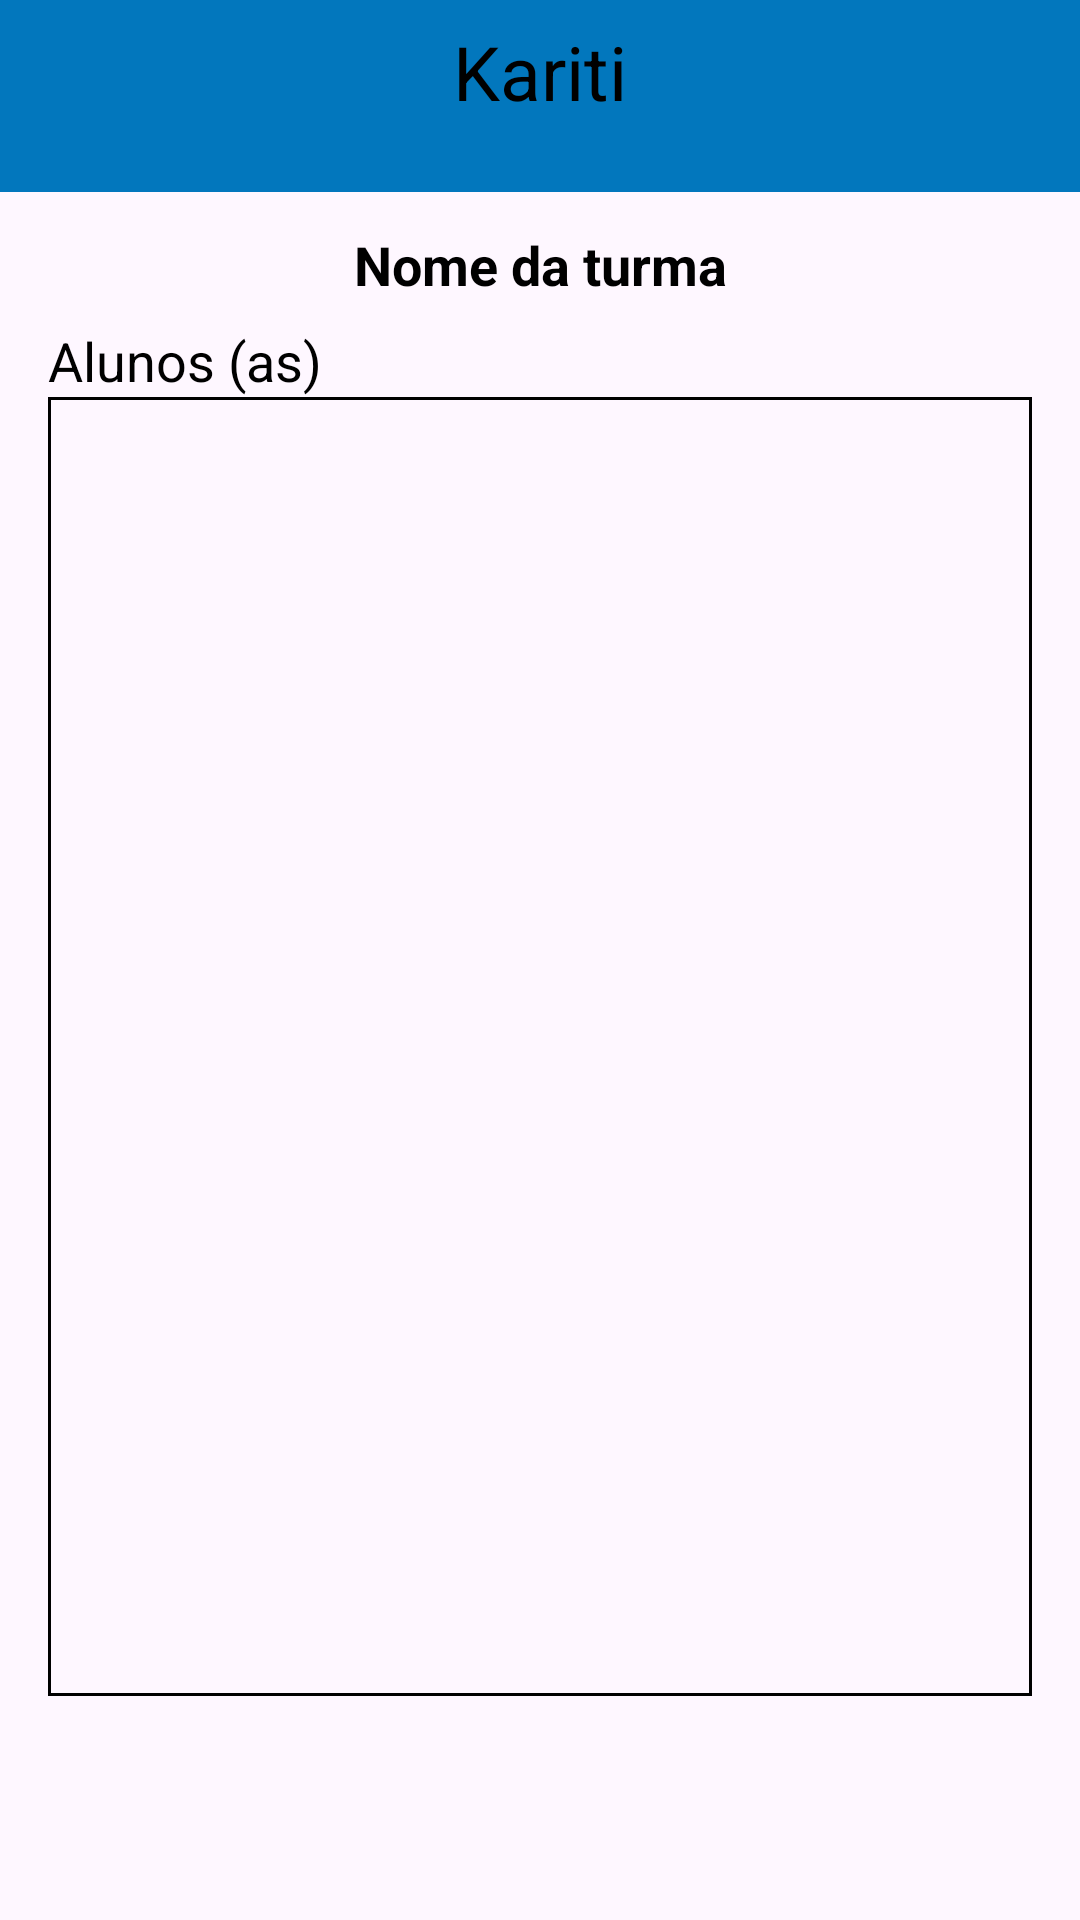

Write the Android layout XML for this screen, with the resource values it uses.
<!-- AndroidManifest.xml: application theme Theme.Kariti -->
<!-- res/layout/activity_class_details.xml -->
<?xml version="1.0" encoding="utf-8"?>
<androidx.constraintlayout.widget.ConstraintLayout xmlns:android="http://schemas.android.com/apk/res/android"
    xmlns:app="http://schemas.android.com/apk/res-auto"
    xmlns:tools="http://schemas.android.com/tools"
    android:layout_width="match_parent"
    android:layout_height="match_parent"
    android:background="@drawable/fundo_night"
    tools:context="online.padev.kariti.activitys.ClassDetailsActivity">

    <include
        android:id="@+id/include"
        layout="@layout/appbarmenamburg"
        android:layout_width="match_parent"
        android:layout_height="wrap_content"
        app:layout_constraintTop_toTopOf="parent"
        tools:layout_editor_absoluteX="0dp" />

    <TextView
        android:id="@+id/textViewTurmaCad"
        style="@style/COLORTEXT"
        android:layout_width="0dp"
        android:layout_height="wrap_content"
        android:layout_marginStart="8dp"
        android:layout_marginEnd="8dp"
        android:gravity="center"
        android:text="@string/editTextNameClass"
        android:textSize="18sp"
        android:textStyle="bold"
        app:layout_constraintBottom_toBottomOf="parent"
        app:layout_constraintEnd_toEndOf="parent"
        app:layout_constraintHorizontal_bias="0.0"
        app:layout_constraintStart_toStartOf="parent"
        app:layout_constraintTop_toBottomOf="@+id/include"
        app:layout_constraintVertical_bias="0.022" />

    <TextView
        android:id="@+id/txtVAluno"
        style="@style/COLORTEXT"
        android:layout_width="wrap_content"
        android:layout_height="wrap_content"
        android:text="@string/textViewStudents"
        android:textSize="18sp"
        app:layout_constraintBottom_toTopOf="@+id/listViewDados"
        app:layout_constraintEnd_toEndOf="@id/listViewDados"
        app:layout_constraintHorizontal_bias="0.0"
        app:layout_constraintStart_toStartOf="@id/listViewDados"
        app:layout_constraintTop_toBottomOf="@id/textViewTurmaCad"
        app:layout_constraintVertical_bias="1.0" />

    <ListView
        android:id="@+id/listViewDados"
        style="@style/BORDABOTOES"
        android:layout_width="0dp"
        android:layout_height="0dp"
        android:layout_marginStart="16dp"
        android:layout_marginTop="32dp"
        android:layout_marginEnd="16dp"
        android:layout_marginBottom="16dp"
        android:background="@drawable/borda_botao"
        app:layout_constraintBottom_toTopOf="@+id/textViewqtdAnonimos"
        app:layout_constraintEnd_toEndOf="parent"
        app:layout_constraintHorizontal_bias="0.494"
        app:layout_constraintStart_toStartOf="parent"
        app:layout_constraintTop_toBottomOf="@+id/textViewTurmaCad"
        app:layout_constraintVertical_bias="0.139" />

    <TextView
        android:id="@+id/textViewqtdAnonimos"
        style="@style/COLORTEXT"
        android:layout_width="320dp"
        android:layout_height="wrap_content"
        android:layout_marginStart="16dp"
        android:layout_marginBottom="16dp"
        android:textSize="16sp"
        app:layout_constraintBottom_toBottomOf="parent"
        app:layout_constraintEnd_toEndOf="parent"
        app:layout_constraintHorizontal_bias="0.0"
        app:layout_constraintStart_toStartOf="parent"
        app:layout_constraintTop_toTopOf="parent"
        app:layout_constraintVertical_bias="0.965" />

</androidx.constraintlayout.widget.ConstraintLayout>
<!-- res/layout/appbarmenamburg.xml (included above) -->
<?xml version="1.0" encoding="utf-8"?>
<androidx.constraintlayout.widget.ConstraintLayout
    xmlns:android="http://schemas.android.com/apk/res/android"
    xmlns:tools="http://schemas.android.com/tools"
    android:id="@+id/myToolBarMenuHamburg"
    android:layout_width="match_parent"
    android:layout_height="?attr/actionBarSize"
    style="@style/BARRASPRINCIPAIS"
    android:theme="@style/ThemeOverlay.AppCompat.Dark">

    <androidx.appcompat.widget.Toolbar
        android:id="@+id/toolbar"
        android:layout_width="match_parent"
        android:layout_height="?attr/actionBarSize"
        tools:ignore="MissingConstraints">

    </androidx.appcompat.widget.Toolbar>

    <LinearLayout
        style="@style/BARRASPRINCIPAIS"
        android:layout_width="match_parent"
        android:layout_height="match_parent"
        android:gravity="center"
        android:orientation="horizontal">

        <ImageButton
            android:id="@+id/imgBtnVoltarDados"
            android:layout_width="48dp"
            android:layout_height="48dp"
            android:background="@color/tranparente"
            android:contentDescription="@string/iconeVoltar"
            android:src="@mipmap/setaleft"
            android:textColor="@android:color/black" />

        <TextView
            android:id="@+id/toolbar_titlePopUp"
            android:layout_width="0dp"
            android:layout_height="wrap_content"
            android:layout_weight="1"
            android:gravity="center"
            android:hint="@string/app_name"
            android:textColor="@color/black"
            android:textColorHint="@color/black"
            android:textSize="25sp" />

        <ImageView
            android:id="@+id/menu_icon"
            android:layout_width="48dp"
            android:layout_height="48dp"
            android:contentDescription="@string/iconeMenuPontos"
            android:onClick="PopMenu"
            android:padding="8dp"
            android:src="@mipmap/menuptn" />
    </LinearLayout>

</androidx.constraintlayout.widget.ConstraintLayout>
<!-- resources referenced by this layout -->
<resources>
  <color name="black">#FF000000</color>
  <color name="tranparente">#00FAF6F6</color>
  <!-- drawable borda_botao (drawable) -->
  <?xml version="1.0" encoding="utf-8"?>
  <shape xmlns:android="http://schemas.android.com/apk/res/android"
      android:shape="rectangle">
      <solid android:color="@android:color/transparent"/>
      <stroke
          android:width="1dp"
          android:color="@color/black"/>
      
  </shape>
  <string name="app_name">Kariti</string>
  <string name="editTextNameClass">Nome da turma</string>
  <string name="iconeMenuPontos">Icone de Menu</string>
  <string name="iconeVoltar">Botão de Voltar</string>
  <string name="textViewStudents">Alunos (as)</string>
  <style name="BARRASPRINCIPAIS">
          <item name="android:background">@color/corLinks</item>
      </style>
  <style name="BORDABOTOES">
          <item name="android:backgroundTint">@color/black</item>
      </style>
  <style name="COLORTEXT">
          <item name="android:textColor">@android:color/background_dark</item>
      </style>
  <style name="Theme.Kariti" parent="Theme.Material3.DayNight.NoActionBar">
          
          <item name="colorPrimary">@color/corLinks</item>
          <item name="colorbordergrade">@color/black</item>
          <item name="colorControlNormal">#000000</item> 
      </style>
  <color name="corLinks">#0277BD</color>
</resources>
